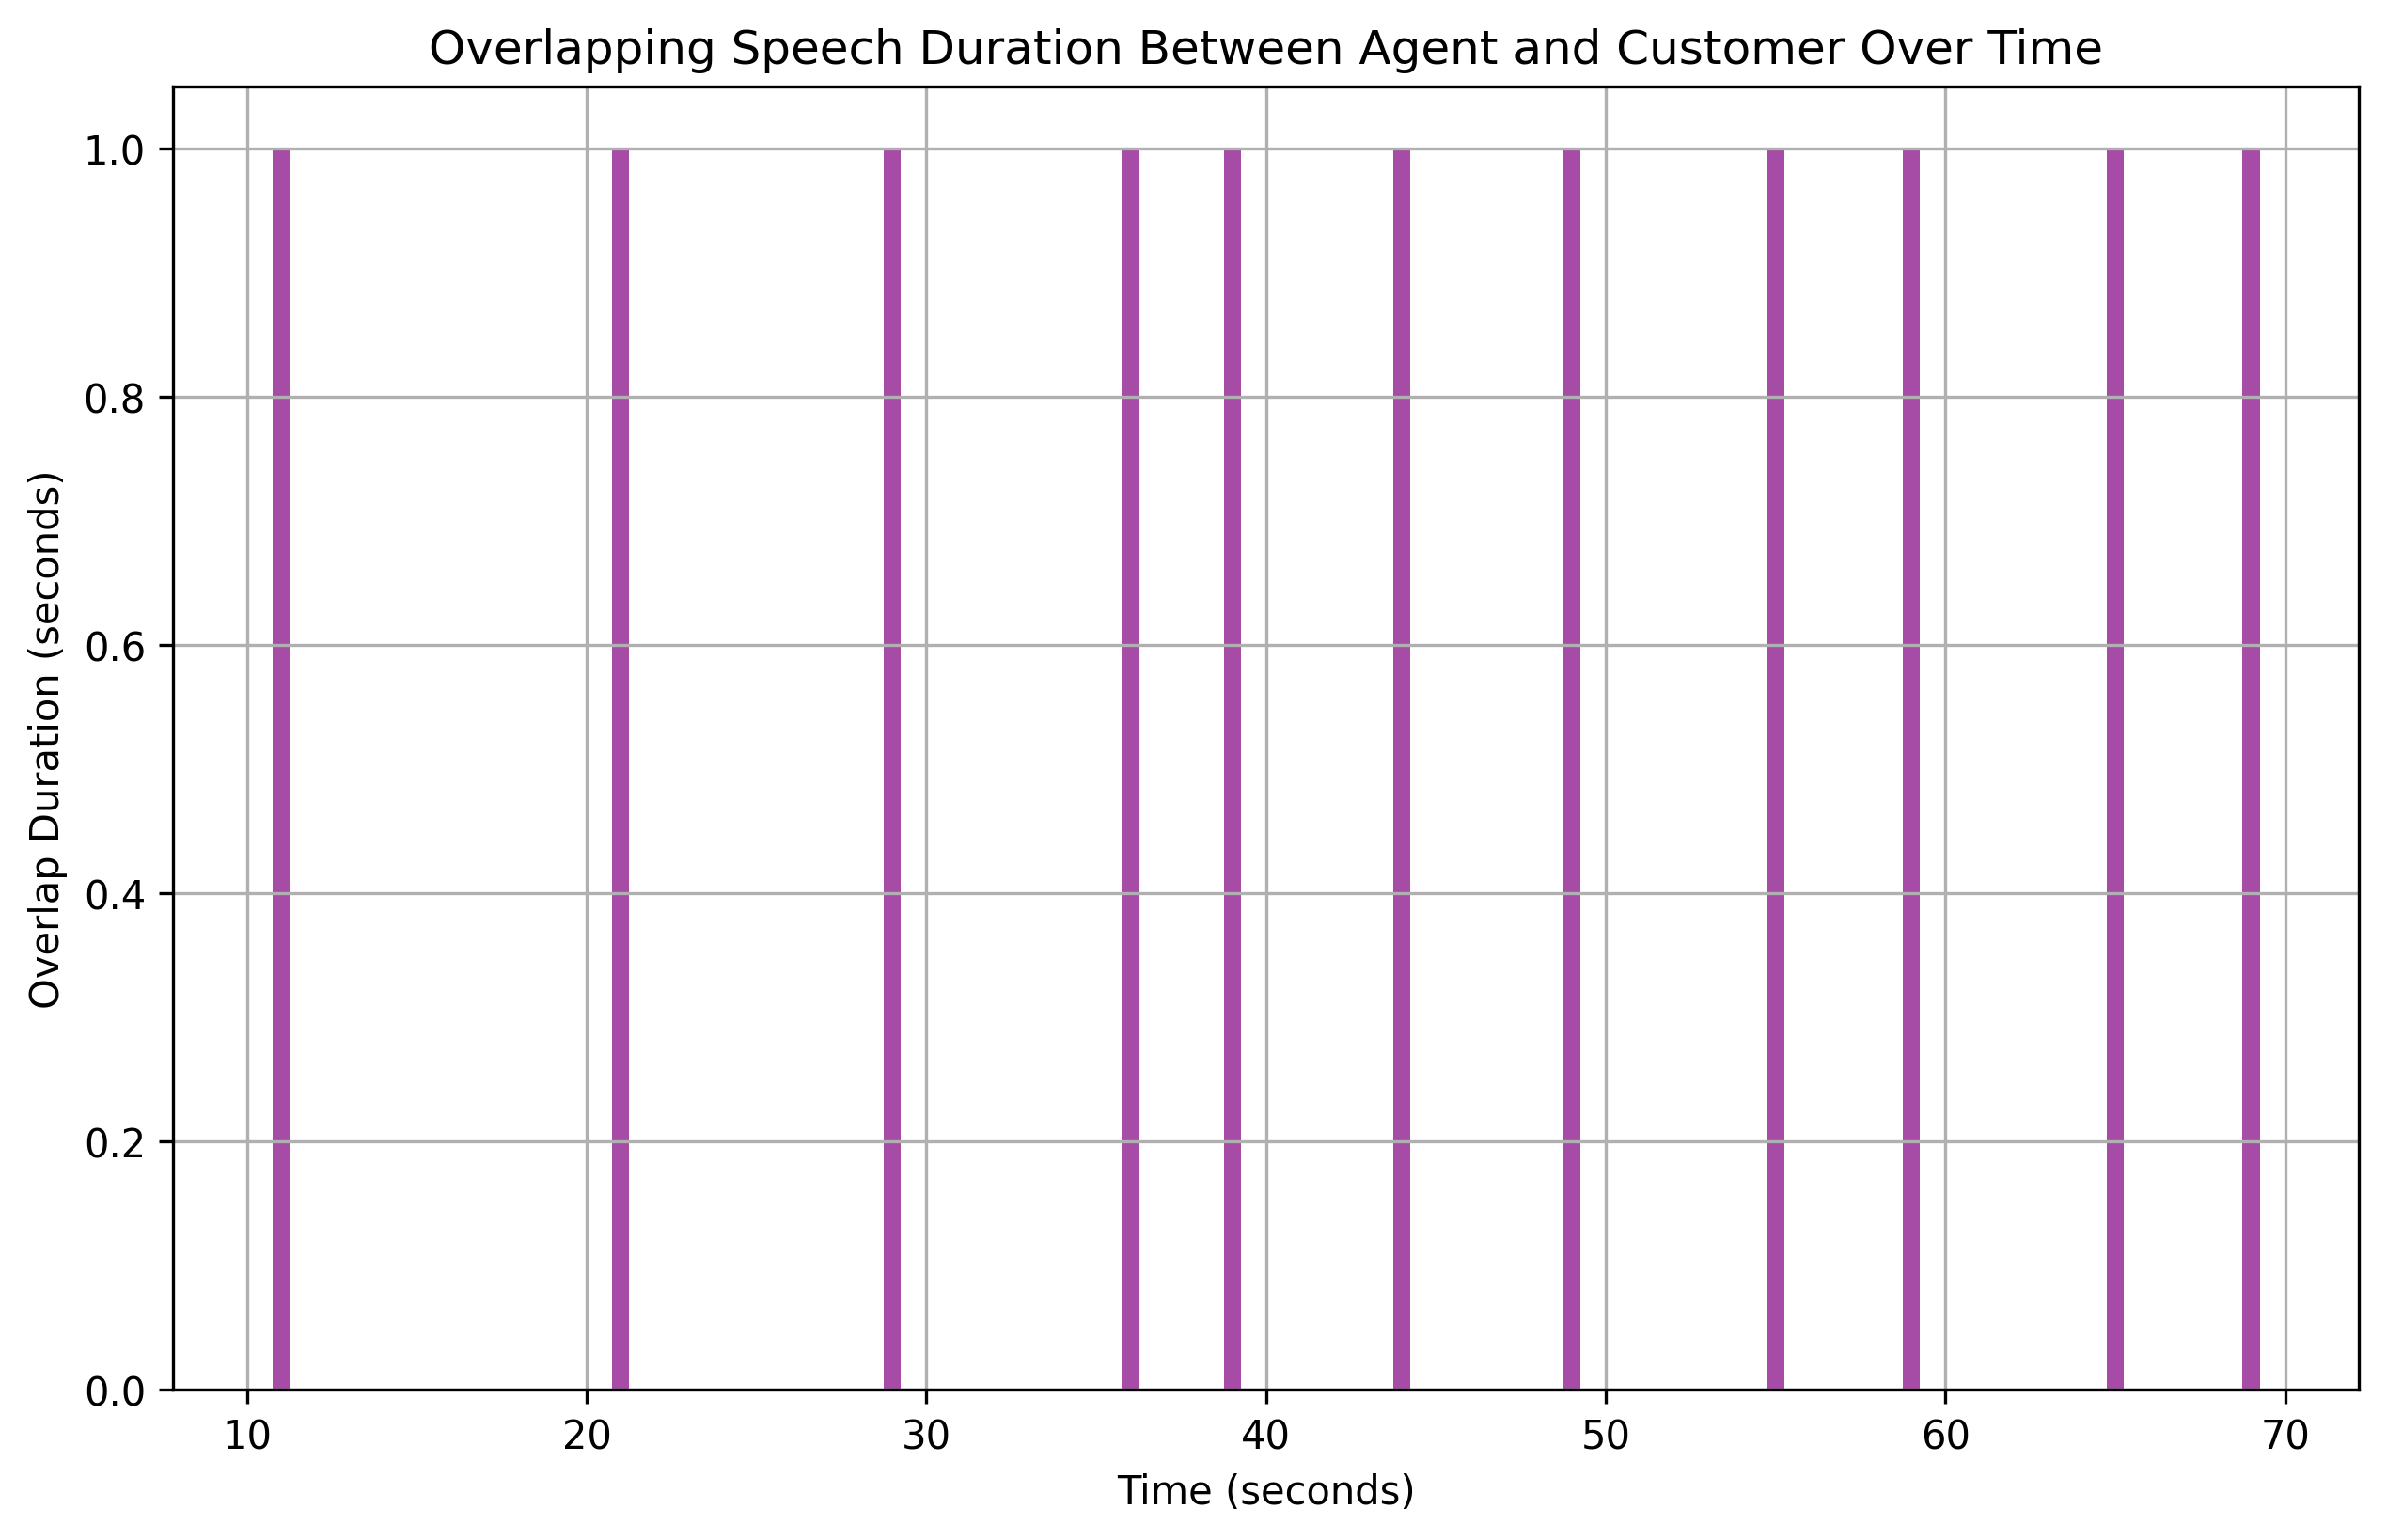

Values plotted in this chart, from the file beside it:
overlap_start, overlap_end, overlap_duration
11, 12, 1
21, 22, 1
29, 30, 1
36, 37, 1
39, 40, 1
44, 45, 1
49, 50, 1
55, 56, 1
59, 60, 1
65, 66, 1
69, 70, 1
